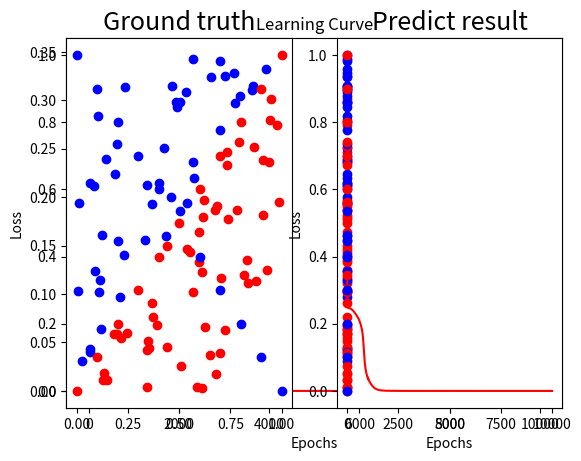

Recreate this plot in Python.
import numpy as np
import matplotlib.pyplot as plt

def generate_linear(n=100):
    pts = np.random.uniform(0, 1, (n, 2))
    inputs = []
    labels = []
    for pt in pts:
        inputs.append([pt[0], pt[1]])
        distance = (pt[0]-pt[1])/1.414
        if pt[0] > pt[1]:
            labels.append(0)
        else:
            labels.append(1)
    return np.array(inputs), np.array(labels).reshape(n, 1)

def generate_XOR_easy():
    inputs = []
    labels = []
    for i in range(11):
        inputs.append([0.1*i, 0.1*i])
        labels.append(0)
        
        if 0.1*i == 0.5:
            continue
        
        inputs.append([0.1*i, 1-0.1*i])
        labels.append(1)

    return np.array(inputs), np.array(labels).reshape(21, 1)

def show_result(x, y, y_pred):
    plt.subplot(1,2,1)
    plt.title('Ground truth', fontsize=18)
    for i in range(x.shape[0]):
        if y[i] == 0:
            plt.plot(x[i][0], x[i][1], 'ro')
        else:
            plt.plot(x[i][0], x[i][1], 'bo')
            
    plt.subplot(1,2,2)
    plt.title('Predict result', fontsize=18)
    for i in range(x.shape[0]):
        if y_pred[i] <= 0.5:
            plt.plot(x[i][0], x[i][1], 'ro')
        else:
            plt.plot(x[i][0], x[i][1], 'bo')
        
    plt.show()

def sigmoid(x):
    return 1.0/(1.0 + np.exp(-x))

def derivative_sigmoid(x):
    return np.multiply(x, 1.0 - x)

def forward(x, w1, w2, w3):
    a1 = np.dot(x, w1)
    z1 = sigmoid(a1)
    a2 = np.dot(z1, w2)
    z2 = sigmoid(a2)
    a3 = np.dot(z2, w3)
    y_pred = sigmoid(a3)
    
    return a1, z1, a2, z2, a3, y_pred

def backward(x, y, y_pred, w1, w2, w3, z1, z2):
    sigma3 = y_pred - y
    w3 -= lr * np.dot(z2.T, sigma3)

    sigma2 = np.dot(sigma3, w3.T) * derivative_sigmoid(z2)
    w2 -= lr * np.dot(z1.T, sigma2)

    sigma1 = np.dot(sigma2, w2.T) * derivative_sigmoid(z1)
    w1 -= lr * np.dot(x.T, sigma1)

    return w1, w2, w3

def train(x, y, w1, w2, w3):
    print('Training:')
    loss_list = []
    for epoch in range(10001):
        a1, z1, a2, z2, a3, y_pred = forward(x, w1, w2, w3)
        w1, w2, w3 = backward(x, y, y_pred, w1, w2, w3, z1, z2)
        loss = np.mean(np.square(y - y_pred))
        loss_list.append(loss)
        if epoch % 1000 == 0:
            print('epoch {} loss : {:f}'.format(epoch, loss))

    epochs = range(0, 10001)
    plt.plot(epochs, loss_list, 'r')
    plt.title('Learning Curve')
    plt.xlabel('Epochs')
    plt.ylabel('Loss')
    plt.show()

    return w1, w2, w3

def test(x, y, w1, w2, w3):
    print('Testing:')
    a1, z1, a2, z2, a3, y_pred = forward(x, w1, w2, w3)
    print('Prediction:')
    np.set_printoptions(suppress=True)
    print('{}'.format(y_pred))

    y_pred_final = [[0 if y_pred[i] <= 0.5 else 1 for i in range(y_pred.shape[0])]]
    acc = np.mean(y == np.array(y_pred_final).T) * 100
    print('Accuracy: {:.2f}%'.format(acc))
    show_result(x, y, y_pred)


if __name__ == "__main__":
    lr = 0.05
    hidden_size = 4

    x, y = generate_linear(n=100)
    w1 = np.random.randn(2, hidden_size)
    w2 = np.random.randn(hidden_size, hidden_size)
    w3 = np.random.randn(hidden_size, 1)
    w1, w2, w3 = train(x, y, w1, w2, w3)
    test(x, y, w1, w2, w3)

    x, y = generate_XOR_easy()
    w1 = np.random.randn(2, hidden_size)
    w2 = np.random.randn(hidden_size, hidden_size)
    w3 = np.random.randn(hidden_size, 1)
    w1, w2, w3 = train(x, y, w1, w2, w3)
    test(x, y, w1, w2, w3)
